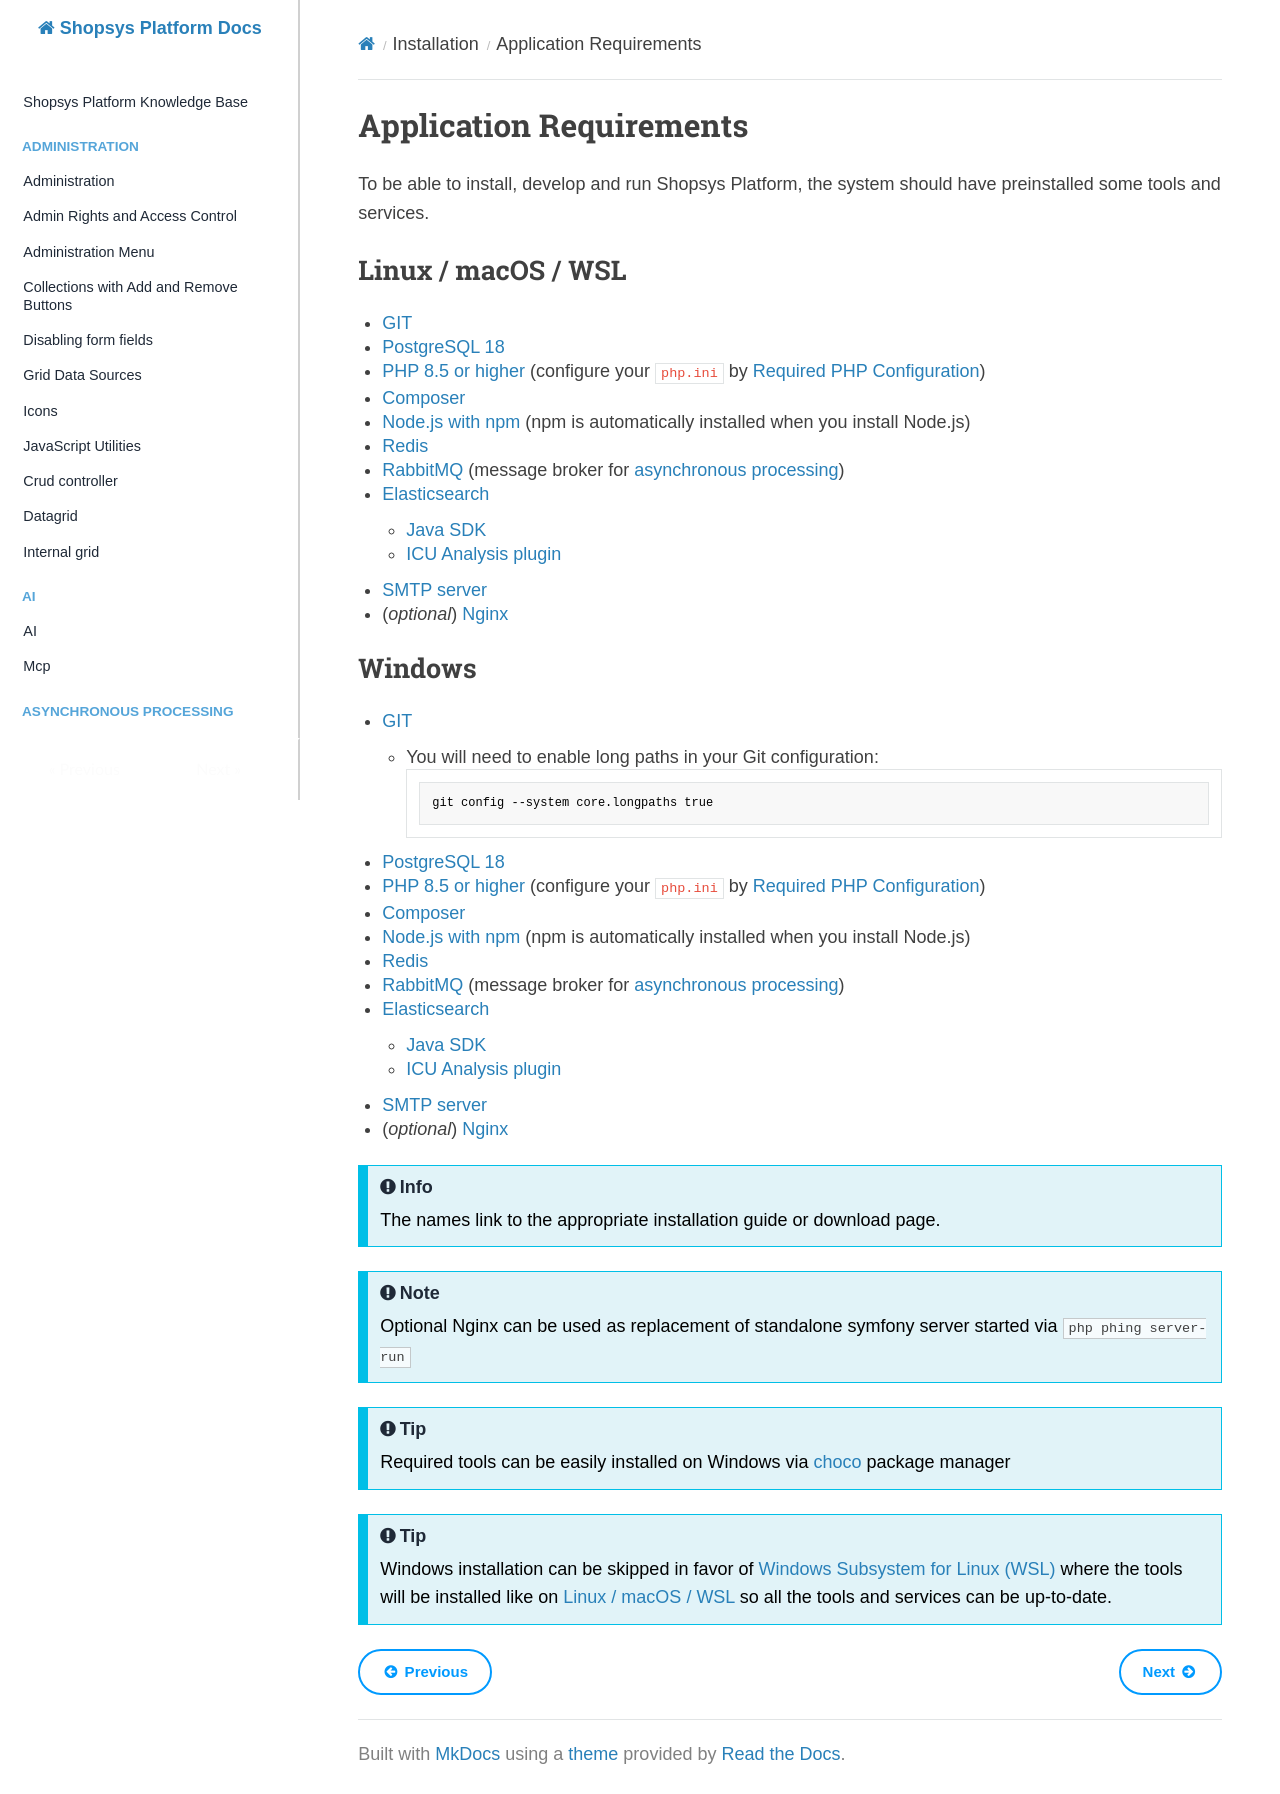

repository: shopsys/shopsys · page: installation/application-requirements/index.html · generator: mkdocs

# Application Requirements

To be able to install, develop and run Shopsys Platform, the system should have preinstalled some tools and services.

## Linux / macOS / WSL

- [GIT](https://git-scm.com/book/en/v2/Getting-Started-Installing-Git)
- [PostgreSQL 18](https://wiki.postgresql.org/wiki/Detailed_installation_guides)
- [PHP 8.5 or higher](http://php.net/manual/en/install.php) (configure your `php.ini` by [Required PHP Configuration](../introduction/required-php-configuration.md))
- [Composer](https://getcomposer.org/doc/00-intro.md#globally)
- [Node.js with npm](https://nodejs.org/en/download/) (npm is automatically installed when you install Node.js)
- [Redis](https://redis.io/topics/quickstart)
- [RabbitMQ](https://www.rabbitmq.com/docs/download) (message broker for [asynchronous processing](../asynchronous-processing/introduction-to-asynchronous-processing.md))
- [Elasticsearch](https://www.elastic.co/guide/en/elasticsearch/reference/current/install-elasticsearch.html)
    - [Java SDK](https://www.oracle.com/technetwork/java/javase/overview/index.html)
    - [ICU Analysis plugin](https://www.elastic.co/guide/en/elasticsearch/plugins/current/analysis-icu.html)
- [SMTP server](https://github.com/mailhog/MailHog)
- (_optional_) [Nginx](http://nginx.org/en/docs/install.html)

## Windows

- [GIT](https://git-scm.com/download/win)
    - You will need to enable long paths in your Git configuration:
        ```bash
        git config --system core.longpaths true
        ```
- [PostgreSQL 18](https://www.enterprisedb.com/downloads/postgres-postgresql-downloads#windows)
- [PHP 8.5 or higher](http://php.net/manual/en/install.windows.php) (configure your `php.ini` by [Required PHP Configuration](../introduction/required-php-configuration.md))
- [Composer](https://getcomposer.org/doc/00-intro.md#installation-windows)
- [Node.js with npm](https://nodejs.org/en/download/) (npm is automatically installed when you install Node.js)
- [Redis](https://github.com/MicrosoftArchive/redis/releases)
- [RabbitMQ](https://www.rabbitmq.com/docs/install-windows) (message broker for [asynchronous processing](../asynchronous-processing/introduction-to-asynchronous-processing.md))
- [Elasticsearch](https://www.elastic.co/guide/en/elasticsearch/reference/current/install-elasticsearch.html)
    - [Java SDK](https://www.oracle.com/technetwork/java/javase/overview/index.html)
    - [ICU Analysis plugin](https://www.elastic.co/guide/en/elasticsearch/plugins/current/analysis-icu.html)
- [SMTP server](https://www.hmailserver.com/)
- (_optional_) [Nginx](http://nginx.org/en/docs/install.html)

!!! note "Info"

    The names link to the appropriate installation guide or download page.

!!! note

    Optional Nginx can be used as replacement of standalone symfony server started via `php phing server-run`

!!! tip

    Required tools can be easily installed on Windows via [choco](https://chocolatey.org/) package manager

!!! tip

    Windows installation can be skipped in favor of [Windows Subsystem for Linux (WSL)](https://docs.microsoft.com/en-us/windows/wsl/install-win10) where the tools will be installed like on [Linux / macOS / WSL](#linux-macos-wsl) so all the tools and services can be up-to-date.
